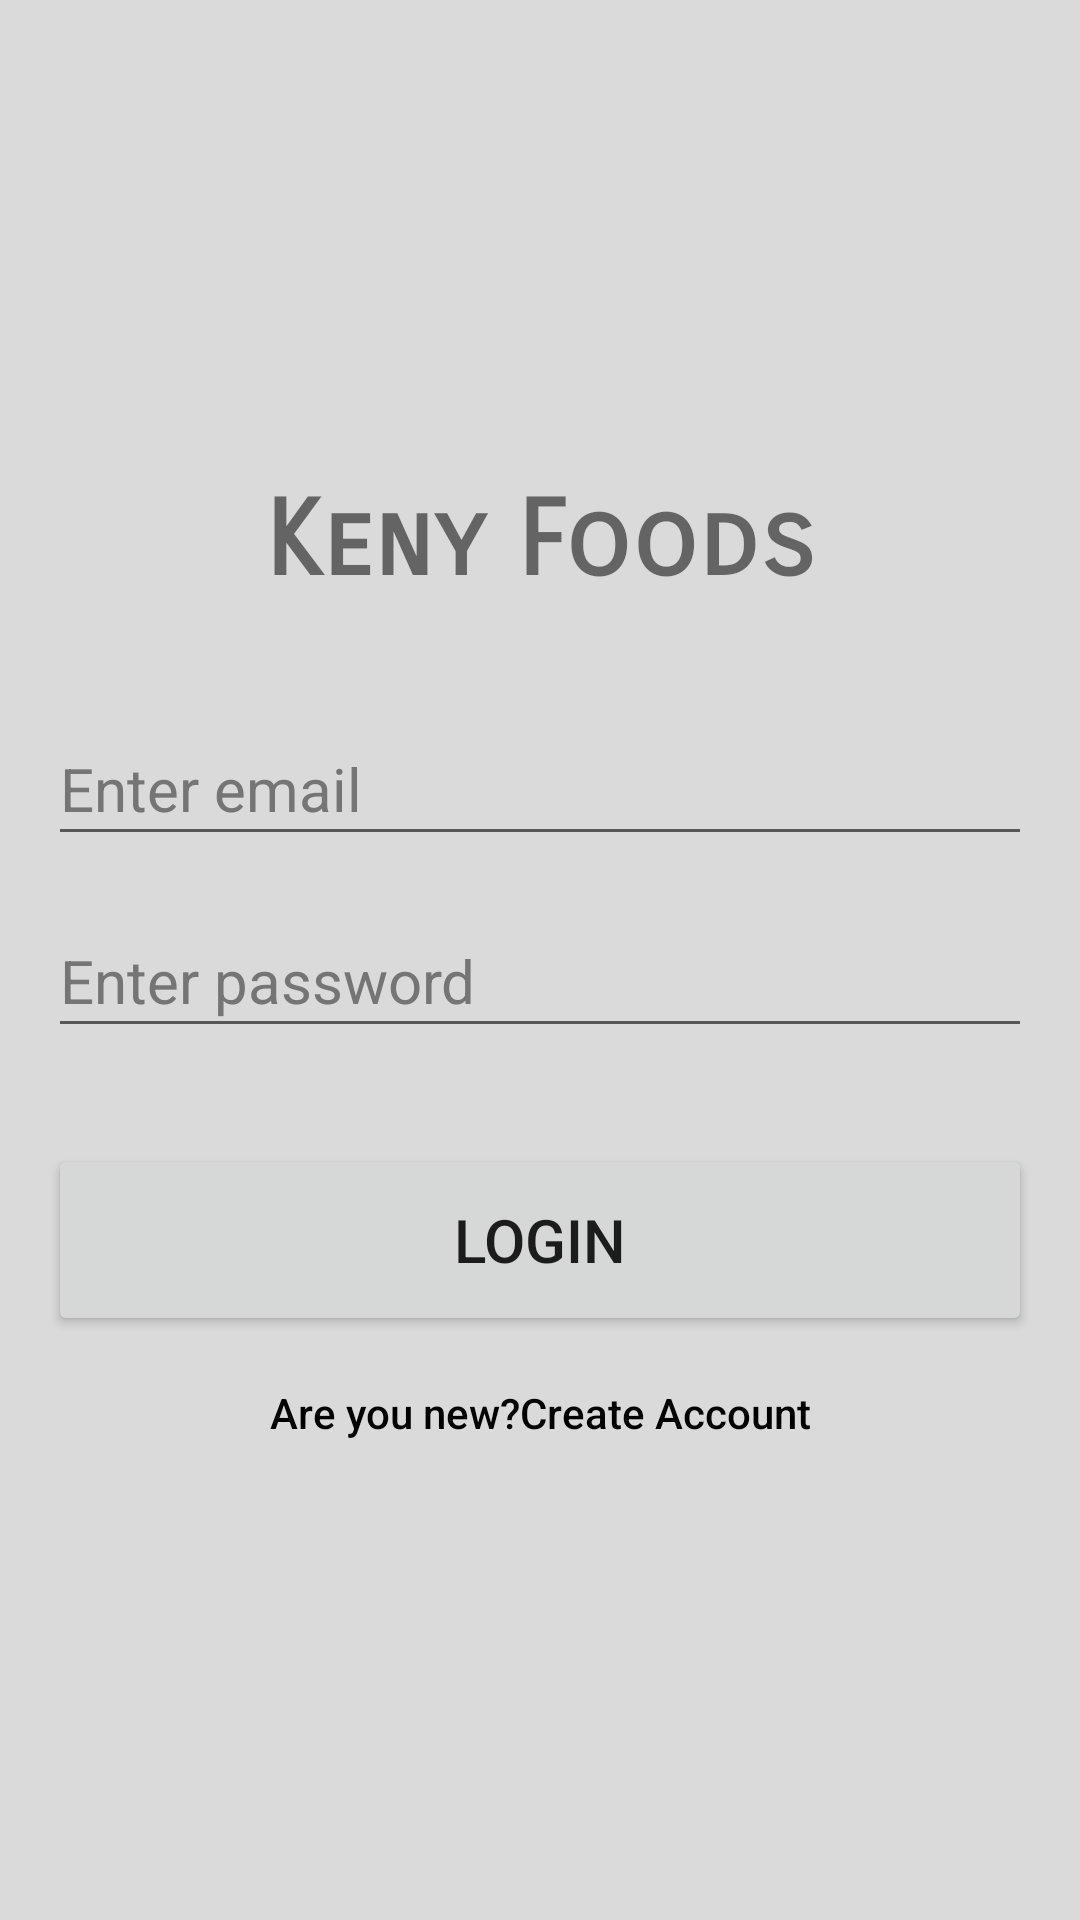

The Android layout XML behind this screen, and the referenced resources:
<!-- AndroidManifest.xml: application theme Theme.KenyFoods -->
<!-- res/layout/activity_login.xml -->
<?xml version="1.0" encoding="utf-8"?>
<ScrollView xmlns:android="http://schemas.android.com/apk/res/android"
    xmlns:app="http://schemas.android.com/apk/res-auto"
    android:layout_width="match_parent"
    android:layout_height="match_parent"
    android:fillViewport="true"
    android:overScrollMode="never"
    android:padding="16dp"
    android:scrollbars="none"
    android:visibility="visible"
    android:background="#DADADA">

    <LinearLayout
        android:layout_width="match_parent"
        android:layout_height="wrap_content"
        android:gravity="center"
        android:orientation="vertical">

        <TextView
            android:id="@+id/textview_title"
            android:layout_width="wrap_content"
            android:layout_height="wrap_content"
            android:layout_marginBottom="20dp"
            android:text="@string/login_title"
            android:textSize="35sp"
            android:textStyle="bold"
            app:fontFamily="sans-serif-smallcaps" />

        <ImageView
            android:id="@+id/loginImage_view"
            android:layout_width="wrap_content"
            android:layout_height="wrap_content"
            android:contentDescription="@string/image_of_the_food_item"
            android:src="@drawable/user" />

        <EditText
            android:id="@+id/edittext_email"
            android:layout_width="match_parent"
            android:layout_height="wrap_content"
            android:layout_marginTop="16dp"
            android:autofillHints=""
            android:hint="@string/email_hint"
            android:inputType="textEmailAddress"
            android:minHeight="48dp"
            android:textColorHint="#757575"
            android:textSize="20sp" />

        <EditText
            android:id="@+id/edittext_password"
            android:layout_width="match_parent"
            android:layout_height="wrap_content"
            android:layout_marginTop="16dp"
            android:hint="@string/password_hint"
            android:importantForAutofill="no"
            android:inputType="textPassword"
            android:minHeight="48dp"
            android:textColorHint="#757575"
            android:textSize="20sp" />

        <Button
            android:id="@+id/button_login"
            android:layout_width="match_parent"
            android:layout_height="64dp"
            android:layout_marginTop="32dp"
            android:text="@string/login_btn"
            android:textSize="20sp" />

        <TextView
            android:id="@+id/textview_newUser"
            style="@style/Widget.AppCompat.TextView"
            android:layout_width="match_parent"
            android:layout_height="wrap_content"
            android:layout_marginTop="16dp"
            android:text="@string/new_user"
            android:textAlignment="center"
            android:textColor="#000000"
            android:textSize="14sp"
            app:fontFamily="sans-serif-medium" />
    </LinearLayout>
</ScrollView>
<!-- resources referenced by this layout -->
<resources>
  <string name="email_hint">Enter email</string>
  <string name="image_of_the_food_item">Image of the food.</string>
  <string name="login_btn">Login</string>
  <string name="login_title">Keny Foods</string>
  <string name="new_user">Are you new?Create Account</string>
  <string name="password_hint">Enter password</string>
  <style name="Theme.KenyFoods" parent="Theme.MaterialComponents.DayNight.DarkActionBar">
          
          <item name="colorPrimary">@color/purple_500</item>
          <item name="colorPrimaryVariant">@color/purple_700</item>
          <item name="colorOnPrimary">@color/white</item>
          
          <item name="colorSecondary">@color/teal_200</item>
          <item name="colorSecondaryVariant">@color/teal_700</item>
          <item name="colorOnSecondary">@color/black</item>
          
          <item name="android:statusBarColor" tools:targetApi="l">?attr/colorPrimaryVariant</item>
          
      </style>
  <!-- not gathered from this repository: default colours our renderer supplied (Android Studio template values) -->
  <color name="purple_500">#FF6200EE</color>
  <color name="purple_700">#FF3700B3</color>
  <color name="teal_200">#FF03DAC5</color>
  <color name="teal_700">#FF018786</color>
  <color name="black">#FF000000</color>
  <color name="white">#FFFFFFFF</color>
</resources>
